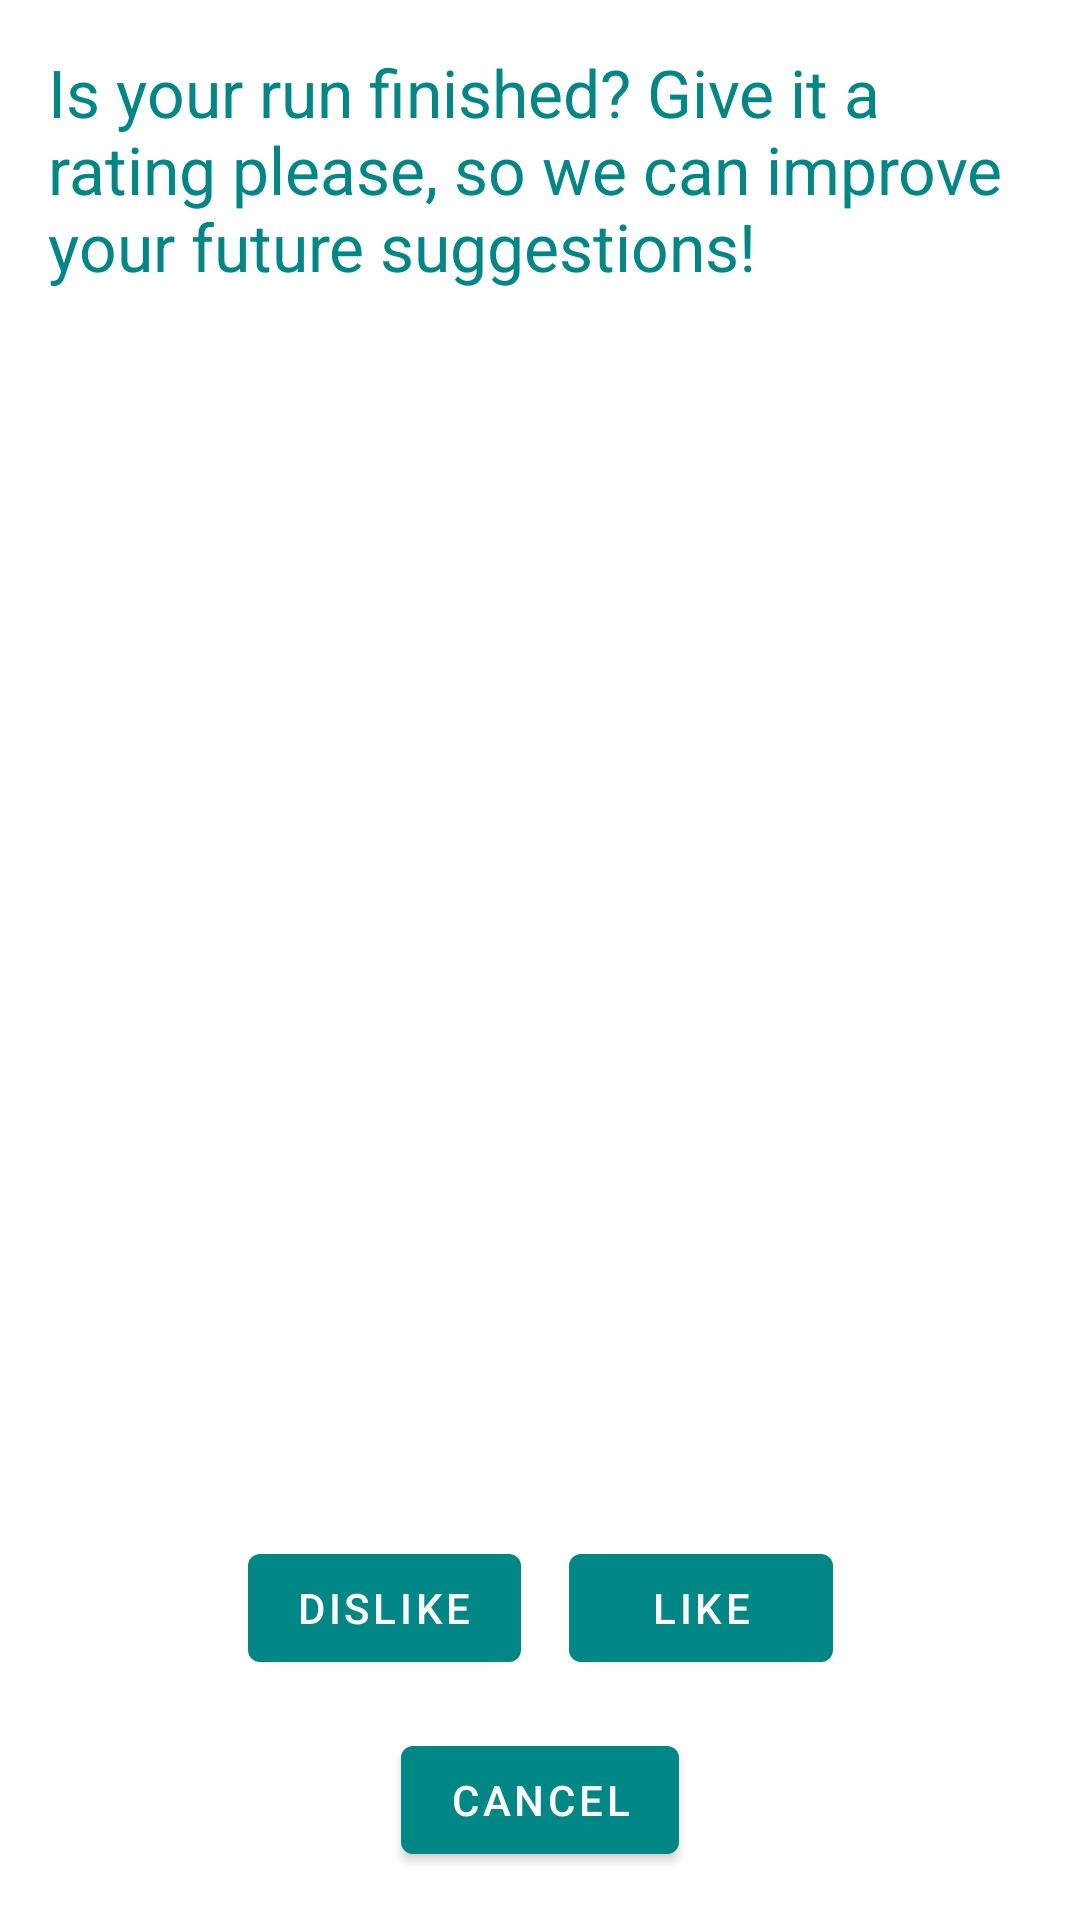

Layout XML and referenced resources for this Android screen:
<!-- AndroidManifest.xml: application theme Theme.Explorun -->
<!-- res/layout/activity_feedback.xml -->
<?xml version="1.0" encoding="utf-8"?>
<androidx.constraintlayout.widget.ConstraintLayout xmlns:android="http://schemas.android.com/apk/res/android"
    xmlns:app="http://schemas.android.com/apk/res-auto"
    xmlns:tools="http://schemas.android.com/tools"
    android:layout_width="match_parent"
    android:layout_height="match_parent"
    android:padding="16dp"
    tools:context="com.xplorun.FeedbackActivity">

    <androidx.fragment.app.FragmentContainerView
        android:id="@+id/fragment_container_feedback"
        android:layout_width="0dp"
        android:layout_height="0dp"
        android:layout_marginTop="24dp"
        android:layout_marginEnd="8dp"
        app:layout_constraintBottom_toTopOf="@+id/button_dislike"
        app:layout_constraintEnd_toEndOf="parent"
        app:layout_constraintStart_toStartOf="parent"
        app:layout_constraintTop_toBottomOf="@+id/textView2" />

    <TextView
        android:id="@+id/textView2"
        style="@style/H3text"
        android:layout_width="0dp"
        android:layout_height="wrap_content"
        android:text="@string/feedback_prompt"
        app:layout_constraintEnd_toEndOf="parent"
        app:layout_constraintStart_toStartOf="parent"
        app:layout_constraintTop_toTopOf="parent" />

    <com.google.android.material.button.MaterialButton
        android:id="@+id/button_like"
        android:layout_width="wrap_content"
        android:layout_height="wrap_content"
        android:layout_marginStart="16dp"
        android:layout_marginBottom="16dp"
        android:text="@string/like"
        app:layout_constraintBottom_toTopOf="@+id/button_cancel_feedback"
        app:layout_constraintEnd_toEndOf="parent"
        app:layout_constraintHorizontal_bias="0.5"
        app:layout_constraintStart_toEndOf="@+id/button_dislike" />

    <com.google.android.material.button.MaterialButton
        android:id="@+id/button_dislike"
        android:layout_width="wrap_content"
        android:layout_height="wrap_content"
        android:layout_marginBottom="16dp"
        android:text="@string/dislike"
        app:layout_constraintBottom_toTopOf="@+id/button_cancel_feedback"
        app:layout_constraintEnd_toStartOf="@+id/button_like"
        app:layout_constraintHorizontal_bias="0.5"
        app:layout_constraintHorizontal_chainStyle="packed"
        app:layout_constraintStart_toStartOf="parent" />

    <com.google.android.material.button.MaterialButton
        android:id="@+id/button_cancel_feedback"
        android:layout_width="wrap_content"
        android:layout_height="wrap_content"
        android:text="@string/cancel"
        app:layout_constraintBottom_toBottomOf="parent"
        app:layout_constraintEnd_toEndOf="parent"
        app:layout_constraintStart_toStartOf="parent" />

</androidx.constraintlayout.widget.ConstraintLayout>
<!-- resources referenced by this layout -->
<resources>
  <string name="cancel">Cancel</string>
  <string name="dislike">Dislike</string>
  <string name="feedback_prompt">Is your run finished? Give it a rating please, so we can improve your future suggestions!</string>
  <string name="like">Like</string>
  <style name="H3text">
          <item name="android:textSize">22sp</item>
          <item name="android:textColor">?colorPrimary</item>
      </style>
  <style name="Theme.Explorun" parent="Theme.MaterialComponents.Light.NoActionBar">
          
          <item name="colorPrimary">@color/teal_700</item>
          <item name="colorPrimaryVariant">@color/teal_400</item>
          <item name="colorOnPrimary">@color/white</item>
          
          <item name="colorSecondary">@color/teal_200</item>
          <item name="colorSecondaryVariant">@color/teal_700</item>
          <item name="colorOnSecondary">@color/black</item>
          
          <item name="android:statusBarColor" tools:targetApi="l">?attr/colorPrimaryVariant</item>
      </style>
  <color name="teal_700">#FF018786</color>
  <color name="teal_400">#26A69A</color>
  <color name="white">#FFFFFFFF</color>
  <color name="teal_200">#FF03DAC5</color>
  <color name="black">#FF000000</color>
</resources>
